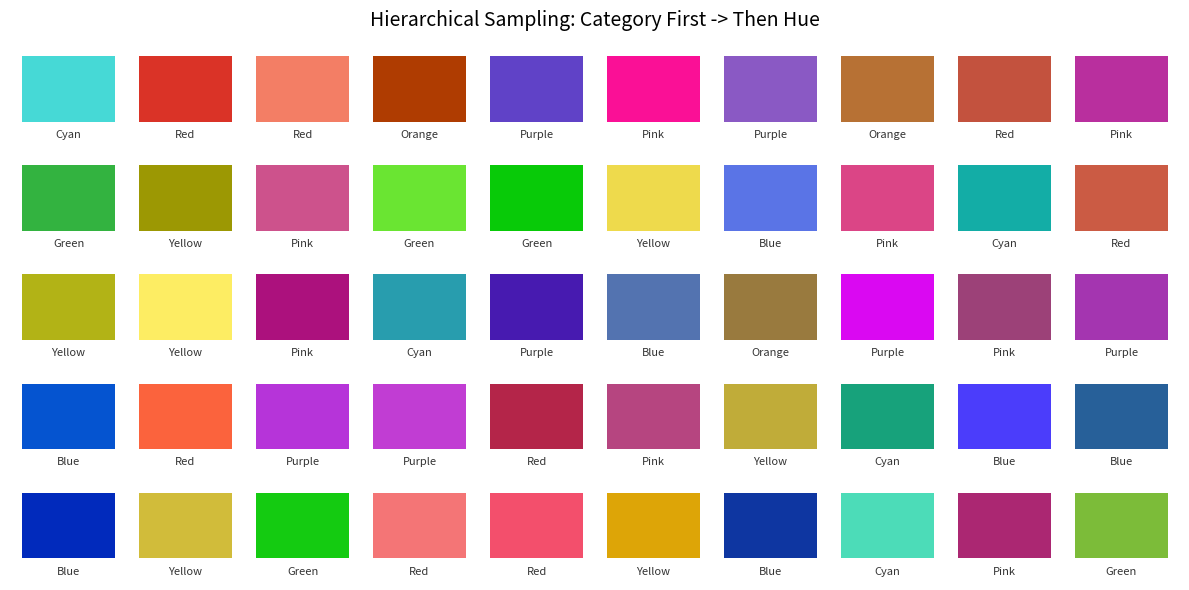

The script that saved this image:
import random
import colorsys
import matplotlib.pyplot as plt
import matplotlib.patches as patches

class ColorSampler:
    def __init__(self):
        """
        Defines the HSV ranges for distinct color categories.
        """
        self.categories = {
            'Red':    [(0.95, 1.0), (0.0, 0.04)], # Red wraps around 0 and 1
            'Orange': [(0.04, 0.12)],
            'Yellow': [(0.12, 0.18)],
            'Green':  [(0.20, 0.40)],
            'Cyan':   [(0.45, 0.55)],
            'Blue':   [(0.58, 0.68)],
            'Purple': [(0.70, 0.82)],
            'Pink':   [(0.85, 0.93)],
        }

    def sample_color(self, category_name=None):
        """
        1. Pick a category (randomly or specific).
        2. Sample a random Hue within that category's range.
        3. Sample random Saturation/Value for variety.
        """
        # Step 1: Pick Category
        if category_name is None:
            category_name = random.choice(list(self.categories.keys()))
        
        if category_name not in self.categories:
            raise ValueError(f"Category '{category_name}' not found. Available: {list(self.categories.keys())}")
            
        ranges = self.categories[category_name]
        
        # Step 2: Sample Hue
        # (Handle Red which might have two ranges like 0.0-0.05 and 0.95-1.0)
        hue_range = random.choice(ranges)
        hue = random.uniform(hue_range[0], hue_range[1])
        
        # Step 3: Sample Saturation & Value
        # Keep these high (0.5-1.0) to ensure the color looks "colored" and not gray/black
        saturation = random.uniform(0.5, 1.0)
        value = random.uniform(0.6, 1.0)
        
        # Convert to RGB (0-1 range for matplotlib, multiply by 255 for standard usage)
        r, g, b = colorsys.hsv_to_rgb(hue, saturation, value)
        return (r, g, b), category_name

# --- Visualization Code ---

# 1. Generate 50 random samples using the hierarchical method
if __name__ == "__main__":
    sampler = ColorSampler()
    num_samples = 50
    samples = [sampler.sample_color() for _ in range(num_samples)]

    # 2. Setup Plot
    cols = 10
    rows = (num_samples // cols) + (1 if num_samples % cols else 0)
    fig, ax = plt.subplots(figsize=(12, 6))

    ax.set_xlim(0, cols)
    ax.set_ylim(0, rows)
    ax.axis('off')

    # 3. Draw Swatches
    for i, (color_rgb, category) in enumerate(samples):
        # Grid math
        row = rows - 1 - (i // cols)
        col = i % cols
        
        # Draw the rectangle
        rect = patches.Rectangle(
            (col + 0.1, row + 0.2), 0.8, 0.6, 
            facecolor=color_rgb, edgecolor='none'
        )
        ax.add_patch(rect)
        
        # Label the category below it
        ax.text(
            col + 0.5, row + 0.05, category, 
            ha='center', fontsize=8, color='#333333'
        )

    plt.title("Hierarchical Sampling: Category First -> Then Hue", fontsize=14)
    plt.tight_layout()
    plt.savefig('color_sampling_demo.png')
